32-way image classification set "processed" from GitHub (1Erge/treeleaf-classifier); label vocabulary: anhui barberry, beales barberry, big fruited holly, camphor tree, canadian poplar, castor aralia, chinese cinnamon, chinese horse chestnut, chinese redbud, chinese toon, chinese tulip tree, crape myrtle, deodar, ford woodlotus, ginkgo, glossy privet, goldenrain tree, japan arrowwood, japanese cheesewood, japanese flowering cherry, japanese maple, nanmu, oleander, peach, pubescent bamboo, southern magnolia, sweet osmanthus, tangerine, trident maple, true indigo, wintersweet, yew plum pine.

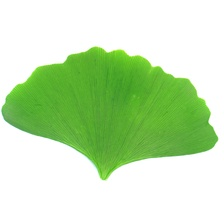
Label: ginkgo

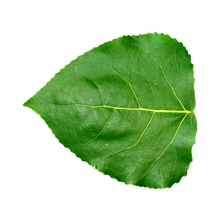
Label: canadian poplar

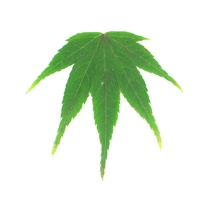
Label: japanese maple

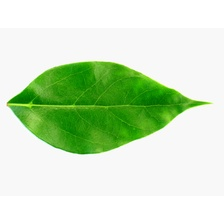
Label: camphor tree

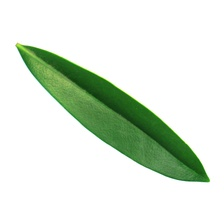
Label: ford woodlotus

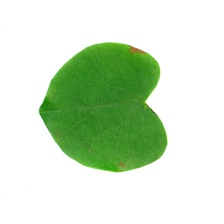
Label: chinese redbud
